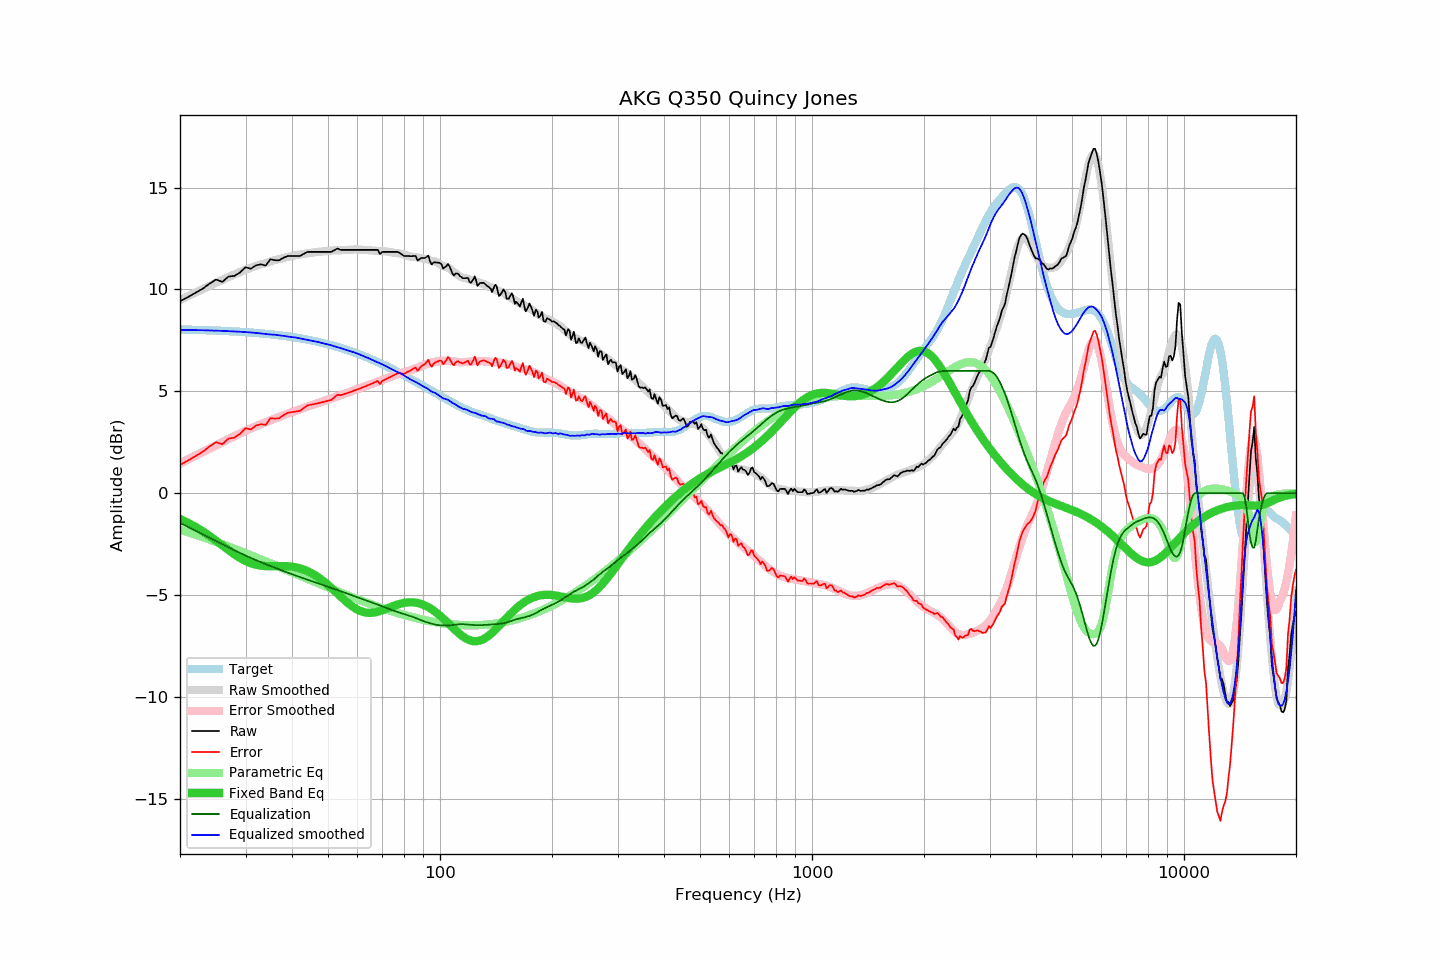

Values plotted in this chart, from the file beside it:
frequency, raw, error, smoothed, error_smoothed, equalization, parametric_eq, equalized_raw, equalized_smoothed, target
20, 9.42, 1.39, 9.48, 1.46, -1.46, -1.27, 7.96, 8.02, 8.03
21, 9.62, 1.60, 9.67, 1.65, -1.65, -1.45, 7.97, 8.01, 8.02
22, 9.83, 1.82, 9.84, 1.84, -1.84, -1.65, 7.99, 8.00, 8.01
23, 10.03, 2.03, 10.01, 2.02, -2.02, -1.87, 8.02, 8.00, 8.00
24, 10.28, 2.29, 10.17, 2.19, -2.19, -2.10, 8.09, 7.99, 7.99
25, 10.48, 2.50, 10.33, 2.35, -2.35, -2.33, 8.13, 7.98, 7.98
26, 10.37, 2.40, 10.47, 2.51, -2.51, -2.57, 7.87, 7.97, 7.97
27, 10.63, 2.68, 10.61, 2.65, -2.65, -2.79, 7.98, 7.95, 7.95
28, 10.66, 2.72, 10.73, 2.80, -2.80, -3.00, 7.86, 7.94, 7.94
29, 10.83, 2.91, 10.85, 2.93, -2.93, -3.18, 7.90, 7.92, 7.92
30, 11.09, 3.19, 10.96, 3.06, -3.06, -3.33, 8.03, 7.91, 7.90
31, 11.01, 3.13, 11.06, 3.18, -3.18, -3.44, 7.84, 7.89, 7.88
32, 11.18, 3.32, 11.15, 3.28, -3.28, -3.51, 7.90, 7.87, 7.86
33, 11.23, 3.39, 11.23, 3.39, -3.39, -3.56, 7.84, 7.84, 7.84
34, 11.17, 3.35, 11.29, 3.48, -3.48, -3.58, 7.69, 7.81, 7.82
35, 11.48, 3.68, 11.36, 3.57, -3.57, -3.58, 7.91, 7.79, 7.80
36, 11.43, 3.66, 11.44, 3.66, -3.66, -3.58, 7.77, 7.78, 7.77
37, 11.43, 3.68, 11.49, 3.75, -3.75, -3.58, 7.68, 7.74, 7.75
38, 11.56, 3.84, 11.55, 3.83, -3.83, -3.58, 7.73, 7.72, 7.72
39, 11.64, 3.95, 11.59, 3.90, -3.90, -3.59, 7.74, 7.69, 7.69
40, 11.64, 3.98, 11.64, 3.98, -3.98, -3.61, 7.66, 7.66, 7.66
41, 11.64, 4.01, 11.69, 4.05, -4.05, -3.64, 7.59, 7.64, 7.63
42, 11.64, 4.04, 11.71, 4.12, -4.12, -3.69, 7.52, 7.60, 7.60
43, 11.74, 4.17, 11.74, 4.18, -4.18, -3.75, 7.56, 7.56, 7.57
44, 11.84, 4.31, 11.77, 4.25, -4.25, -3.82, 7.60, 7.53, 7.53
45, 11.84, 4.34, 11.79, 4.31, -4.31, -3.91, 7.54, 7.48, 7.50
46, 11.84, 4.38, 11.82, 4.36, -4.36, -4.01, 7.48, 7.46, 7.46
47, 11.84, 4.42, 11.84, 4.42, -4.42, -4.12, 7.42, 7.42, 7.43
48, 11.84, 4.45, 11.86, 4.48, -4.48, -4.24, 7.36, 7.38, 7.39
49, 11.84, 4.49, 11.87, 4.54, -4.54, -4.37, 7.30, 7.34, 7.35
50, 11.84, 4.53, 11.89, 4.59, -4.59, -4.51, 7.25, 7.30, 7.31
51, 11.84, 4.58, 11.91, 4.65, -4.65, -4.65, 7.20, 7.26, 7.27
52, 11.92, 4.70, 11.92, 4.70, -4.70, -4.79, 7.22, 7.22, 7.22
53, 12.01, 4.83, 11.92, 4.75, -4.75, -4.93, 7.26, 7.17, 7.18
54, 11.94, 4.81, 11.92, 4.80, -4.80, -5.07, 7.14, 7.12, 7.13
55, 11.94, 4.85, 11.93, 4.85, -4.85, -5.20, 7.09, 7.08, 7.09
56, 11.94, 4.90, 11.94, 4.91, -4.91, -5.33, 7.03, 7.03, 7.04
57, 11.94, 4.95, 11.95, 4.96, -4.96, -5.44, 6.98, 6.98, 7.00
58, 11.94, 4.99, 11.95, 5.01, -5.01, -5.55, 6.93, 6.94, 6.95
59, 11.94, 5.04, 11.96, 5.06, -5.06, -5.64, 6.88, 6.90, 6.90
60, 11.94, 5.09, 11.96, 5.11, -5.11, -5.72, 6.83, 6.85, 6.85
61, 11.94, 5.14, 11.95, 5.16, -5.16, -5.78, 6.78, 6.80, 6.80
62, 11.94, 5.19, 11.94, 5.20, -5.20, -5.82, 6.74, 6.74, 6.75
63, 11.94, 5.24, 11.93, 5.25, -5.25, -5.85, 6.69, 6.68, 6.70
64, 11.94, 5.29, 11.93, 5.29, -5.29, -5.87, 6.65, 6.64, 6.65
65, 11.94, 5.35, 11.92, 5.33, -5.33, -5.87, 6.61, 6.58, 6.59
66, 11.94, 5.40, 11.91, 5.38, -5.38, -5.86, 6.56, 6.53, 6.54
67, 11.94, 5.45, 11.90, 5.42, -5.42, -5.85, 6.52, 6.47, 6.49
68, 11.94, 5.51, 11.89, 5.47, -5.47, -5.82, 6.47, 6.42, 6.44
69, 11.74, 5.36, 11.88, 5.51, -5.51, -5.78, 6.23, 6.37, 6.38
70, 11.84, 5.51, 11.88, 5.56, -5.56, -5.75, 6.28, 6.32, 6.33
71, 11.84, 5.57, 11.87, 5.60, -5.60, -5.70, 6.24, 6.26, 6.27
72, 11.84, 5.62, 11.86, 5.65, -5.65, -5.66, 6.19, 6.21, 6.22
73, 11.84, 5.68, 11.84, 5.69, -5.69, -5.62, 6.15, 6.15, 6.17
74, 11.84, 5.73, 11.82, 5.73, -5.73, -5.57, 6.11, 6.10, 6.11
75, 11.84, 5.78, 11.80, 5.76, -5.76, -5.53, 6.08, 6.04, 6.06
76, 11.84, 5.84, 11.78, 5.80, -5.80, -5.50, 6.04, 5.98, 6.00
77, 11.84, 5.89, 11.78, 5.84, -5.84, -5.46, 6.00, 5.94, 5.95
78, 11.78, 5.89, 11.76, 5.87, -5.87, -5.43, 5.91, 5.89, 5.89
79, 11.71, 5.87, 11.74, 5.90, -5.90, -5.41, 5.81, 5.84, 5.84
... 553 more rows
